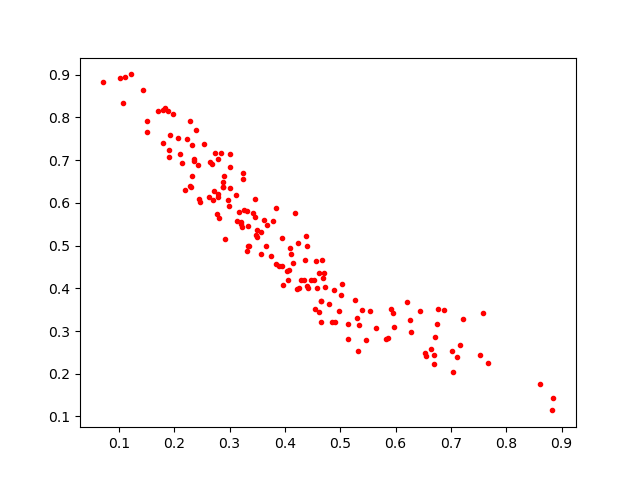

The data file committed next to this chart (first rows):
0.48524523, 0.32100043
0.2722, 0.6279
0.1074, 0.8328
0.3948, 0.5185
0.6278, 0.2966
0.2784, 0.6196
0.7573, 0.343
0.2281, 0.7909
0.4623, 0.4349
0.4686, 0.424
0.2848, 0.716
0.3359, 0.4981
0.2425, 0.688
0.5329, 0.2522
0.3241, 0.67
0.8612, 0.177
0.3618, 0.5587
0.6266, 0.3261
0.6719, 0.2859
0.3307, 0.5809
0.1803, 0.7396
0.4391, 0.4064
0.3266, 0.582
0.2318, 0.735
0.4232, 0.5054
0.6693, 0.2428
0.5029, 0.4104
0.6435, 0.3478
0.4667, 0.4652
0.4797, 0.3635
0.3456, 0.61
0.8821, 0.1142
0.4891, 0.3952
0.4181, 0.5769
0.2537, 0.7384
0.3488, 0.5203
0.2877, 0.6498
0.2315, 0.6616
0.2897, 0.6635
0.4717, 0.4022
0.7118, 0.2389
0.5133, 0.2821
0.5916, 0.3523
0.4064, 0.4189
0.2887, 0.6369
0.4539, 0.3504
0.3789, 0.5582
0.2653, 0.6961
0.7025, 0.2531
0.4375, 0.5231
0.7167, 0.2669
0.3009, 0.6357
0.6539, 0.2479
0.4117, 0.4804
0.2784, 0.7019
0.3336, 0.4988
0.471, 0.4347
0.583, 0.2818
0.2693, 0.6072
0.2675, 0.6914
0.6742, 0.3159
... 105 more rows
